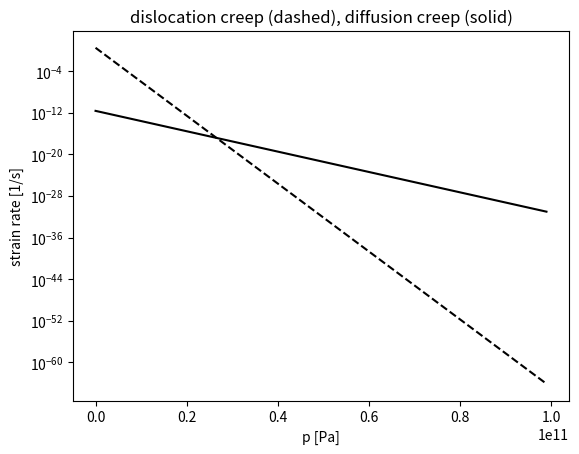

Recreate this plot in Python.
import numpy as np
import matplotlib.pyplot as plt

# set parameters for dislocation creep
A_dis=3.5e22
n_dis=3.5
m_dis=0.0
E_dis=540.0e3
V_dis=20.0e-6

# set parameters for diffusion creep
A_dif=8.7e15
n_dif=1.0
m_dif=2.5
E_dif=300.0e3
V_dif=6.0e-6

# set parameters valid for both dislocation and diffusion creep
mu=81.0e6
b=0.5e-9
R=8.3144598

d=2.0e-3 # grain size in m
p=10.0e9 # pressure in Pa (10 GPa corresponds to around 300 km depth in the Earth)
T=1600.0 # temperature in K (1600 K is a good approximation for depths between around 200 and several hundred km depth.)
sigma=4.5e6 # stress in Pa, a value far below the yield stress

# compute strain rate
epsilon_dis=A_dis*(sigma/mu)**n_dis * (b/d)**m_dis * np.exp(-(E_dis+p*V_dis)/(R*T))
epsilon_dif=A_dif*(sigma/mu)**n_dif * (b/d)**m_dif * np.exp(-(E_dif+p*V_dif)/(R*T))

print('dislocation creep strain rate: %g 1/s' % (epsilon_dis))
print('diffusion creep strain rate: %g 1/s\n' % (epsilon_dif))

# set a range of pressure values
p=1.0e9*np.arange(0.0,100.0,1.0)

# compute strain rate
epsilon_dis=A_dis*(sigma/mu)**n_dis * (b/d)**m_dis * np.exp(-(E_dis+p*V_dis)/(R*T))
epsilon_dif=A_dif*(sigma/mu)**n_dif * (b/d)**m_dif * np.exp(-(E_dif+p*V_dif)/(R*T))

# plot
plt.semilogy(p,epsilon_dis,'k--')
plt.semilogy(p,epsilon_dif,'k')
plt.xlabel('p [Pa]')
plt.ylabel('strain rate [1/s]')
plt.title('dislocation creep (dashed), diffusion creep (solid)')
plt.show()